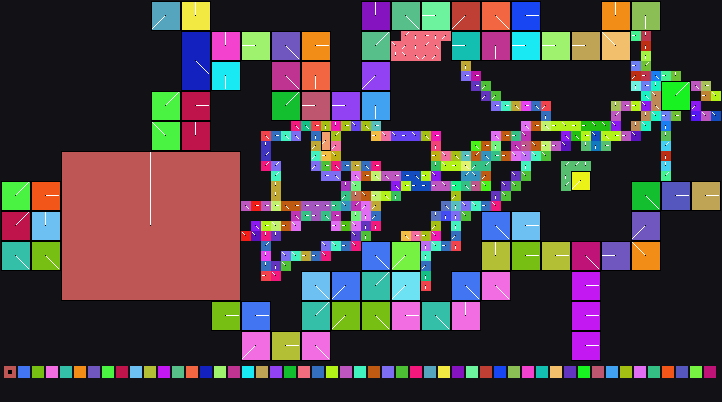

The table this chart was drawn from, first rows:
x	y	tile	tiledef	subx	suby	w48	b54	b55	w16	w18	w20	w22	q24	q32	q40	w50	path
0	0	0x0	0x0	0	0	0	0	0	0	0	0	0	0x0	0x0	0x0	0	
1	0	0x0	0x0	0	0	0	0	0	0	0	0	0	0x0	0x0	0x0	0	
2	0	0x0	0x0	0	0	0	0	0	0	0	0	0	0x0	0x0	0x0	0	
3	0	0x0	0x0	0	0	0	0	0	0	0	0	0	0x0	0x0	0x0	0	
4	0	0x0	0x0	0	0	0	0	0	0	0	0	0	0x0	0x0	0x0	0	
5	0	0x0	0x0	0	0	0	0	0	0	0	0	0	0x0	0x0	0x0	0	
6	0	0x0	0x0	0	0	0	0	0	0	0	0	0	0x0	0x0	0x0	0	
7	0	0x0	0x0	0	0	0	0	0	0	0	0	0	0x0	0x0	0x0	0	
8	0	0x0	0x0	0	0	0	0	0	0	0	0	0	0x0	0x0	0x0	0	
9	0	0x0	0x0	0	0	0	0	0	0	0	0	0	0x0	0x0	0x0	0	
10	0	0x0	0x0	0	0	0	0	0	0	0	0	0	0x0	0x0	0x0	0	
11	0	0x0	0x0	0	0	0	0	0	0	0	0	0	0x0	0x0	0x0	0	
12	0	0x0	0x0	0	0	0	0	0	0	0	0	0	0x0	0x0	0x0	0	
13	0	0x0	0x0	0	0	0	0	0	0	0	0	0	0x0	0x0	0x0	0	
14	0	0x0	0x0	0	0	0	0	0	0	0	0	0	0x0	0x0	0x0	0	
15	0	0x8	0x8	0	0	0	5	0	0	0	0	0	0x0	0x0	0x0	0	Metadata/Terrain/Forest/LowRiver/forest_…
16	0	0x8	0x8	1	0	0	5	0	0	0	0	0	0x0	0x0	0x0	0	Metadata/Terrain/Forest/LowRiver/forest_…
17	0	0x8	0x8	2	0	0	5	0	0	0	0	0	0x0	0x0	0x0	0	Metadata/Terrain/Forest/LowRiver/forest_…
18	0	0xb	0xb	0	0	0	3	0	0	0	0	0	0x0	0x0	0x0	0	Metadata/Terrain/Forest/LowRiver/forest_…
19	0	0xb	0xb	1	0	0	3	0	0	0	0	0	0x0	0x0	0x0	0	Metadata/Terrain/Forest/LowRiver/forest_…
20	0	0xb	0xb	2	0	0	3	0	0	0	0	0	0x0	0x0	0x0	0	Metadata/Terrain/Forest/LowRiver/forest_…
21	0	0x0	0x0	0	0	0	0	0	0	0	0	0	0x0	0x0	0x0	0	
22	0	0x0	0x0	0	0	0	0	0	0	0	0	0	0x0	0x0	0x0	0	
23	0	0x0	0x0	0	0	0	0	0	0	0	0	0	0x0	0x0	0x0	0	
24	0	0x0	0x0	0	0	0	0	0	0	0	0	0	0x0	0x0	0x0	0	
25	0	0x0	0x0	0	0	0	0	0	0	0	0	0	0x0	0x0	0x0	0	
26	0	0x0	0x0	0	0	0	0	0	0	0	0	0	0x0	0x0	0x0	0	
27	0	0x0	0x0	0	0	0	0	0	0	0	0	0	0x0	0x0	0x0	0	
28	0	0x0	0x0	0	0	0	0	0	0	0	0	0	0x0	0x0	0x0	0	
29	0	0x0	0x0	0	0	0	0	0	0	0	0	0	0x0	0x0	0x0	0	
30	0	0x0	0x0	0	0	0	0	0	0	0	0	0	0x0	0x0	0x0	0	
31	0	0x0	0x0	0	0	0	0	0	0	0	0	0	0x0	0x0	0x0	0	
32	0	0x0	0x0	0	0	0	0	0	0	0	0	0	0x0	0x0	0x0	0	
33	0	0x0	0x0	0	0	0	0	0	0	0	0	0	0x0	0x0	0x0	0	
34	0	0x0	0x0	0	0	0	0	0	0	0	0	0	0x0	0x0	0x0	0	
35	0	0x0	0x0	0	0	0	0	0	0	0	0	0	0x0	0x0	0x0	0	
36	0	0x77	0x77	0	0	0	3	0	0	0	0	0	0x0	0x0	0x0	0	Metadata/Terrain/Forest/BurningEdge/Burn…
37	0	0x77	0x77	1	0	0	3	0	0	0	0	0	0x0	0x0	0x0	0	Metadata/Terrain/Forest/BurningEdge/Burn…
38	0	0x77	0x77	2	0	0	3	0	0	0	0	0	0x0	0x0	0x0	0	Metadata/Terrain/Forest/BurningEdge/Burn…
39	0	0x91	0x91	0	0	0	4	0	0	0	0	0	0x0	0x0	0x0	0	Metadata/Terrain/Forest/BurningEdge/Burn…
40	0	0x91	0x91	1	0	0	4	0	0	0	0	0	0x0	0x0	0x0	0	Metadata/Terrain/Forest/BurningEdge/Burn…
41	0	0x91	0x91	2	0	0	4	0	0	0	0	0	0x0	0x0	0x0	0	Metadata/Terrain/Forest/BurningEdge/Burn…
42	0	0xa9	0xa9	0	0	0	2	0	0	0	0	0	0x0	0x0	0x0	0	Metadata/Terrain/Forest/BurningEdge/Burn…
43	0	0xa9	0xa9	1	0	0	2	0	0	0	0	0	0x0	0x0	0x0	0	Metadata/Terrain/Forest/BurningEdge/Burn…
44	0	0xa9	0xa9	2	0	0	2	0	0	0	0	0	0x0	0x0	0x0	0	Metadata/Terrain/Forest/BurningEdge/Burn…
45	0	0xcb	0xcb	0	0	0	5	0	0	0	0	0	0x0	0x0	0x0	0	Metadata/Terrain/Forest/BurningEdge/Burn…
46	0	0xcb	0xcb	1	0	0	5	0	0	0	0	0	0x0	0x0	0x0	0	Metadata/Terrain/Forest/BurningEdge/Burn…
47	0	0xcb	0xcb	2	0	0	5	0	0	0	0	0	0x0	0x0	0x0	0	Metadata/Terrain/Forest/BurningEdge/Burn…
48	0	0xe8	0xe8	0	0	0	4	0	0	0	0	0	0x0	0x0	0x0	0	Metadata/Terrain/Forest/LargeCliffs/fore…
49	0	0xe8	0xe8	1	0	0	4	0	0	0	0	0	0x0	0x0	0x0	0	Metadata/Terrain/Forest/LargeCliffs/fore…
50	0	0xe8	0xe8	2	0	0	4	0	0	0	0	0	0x0	0x0	0x0	0	Metadata/Terrain/Forest/LargeCliffs/fore…
51	0	0x101	0x101	0	0	0	0	0	0	0	0	0	0x0	0x0	0x0	0	Metadata/Terrain/Forest/LargeCliffs/fore…
52	0	0x101	0x101	1	0	0	0	0	0	0	0	0	0x0	0x0	0x0	0	Metadata/Terrain/Forest/LargeCliffs/fore…
53	0	0x101	0x101	2	0	0	0	0	0	0	0	0	0x0	0x0	0x0	0	Metadata/Terrain/Forest/LargeCliffs/fore…
54	0	0x0	0x0	0	0	0	0	0	0	0	0	0	0x0	0x0	0x0	0	
55	0	0x0	0x0	0	0	0	0	0	0	0	0	0	0x0	0x0	0x0	0	
56	0	0x0	0x0	0	0	0	0	0	0	0	0	0	0x0	0x0	0x0	0	
57	0	0x0	0x0	0	0	0	0	0	0	0	0	0	0x0	0x0	0x0	0	
58	0	0x0	0x0	0	0	0	0	0	0	0	0	0	0x0	0x0	0x0	0	
59	0	0x0	0x0	0	0	0	0	0	0	0	0	0	0x0	0x0	0x0	0	
... 2,532 more rows
